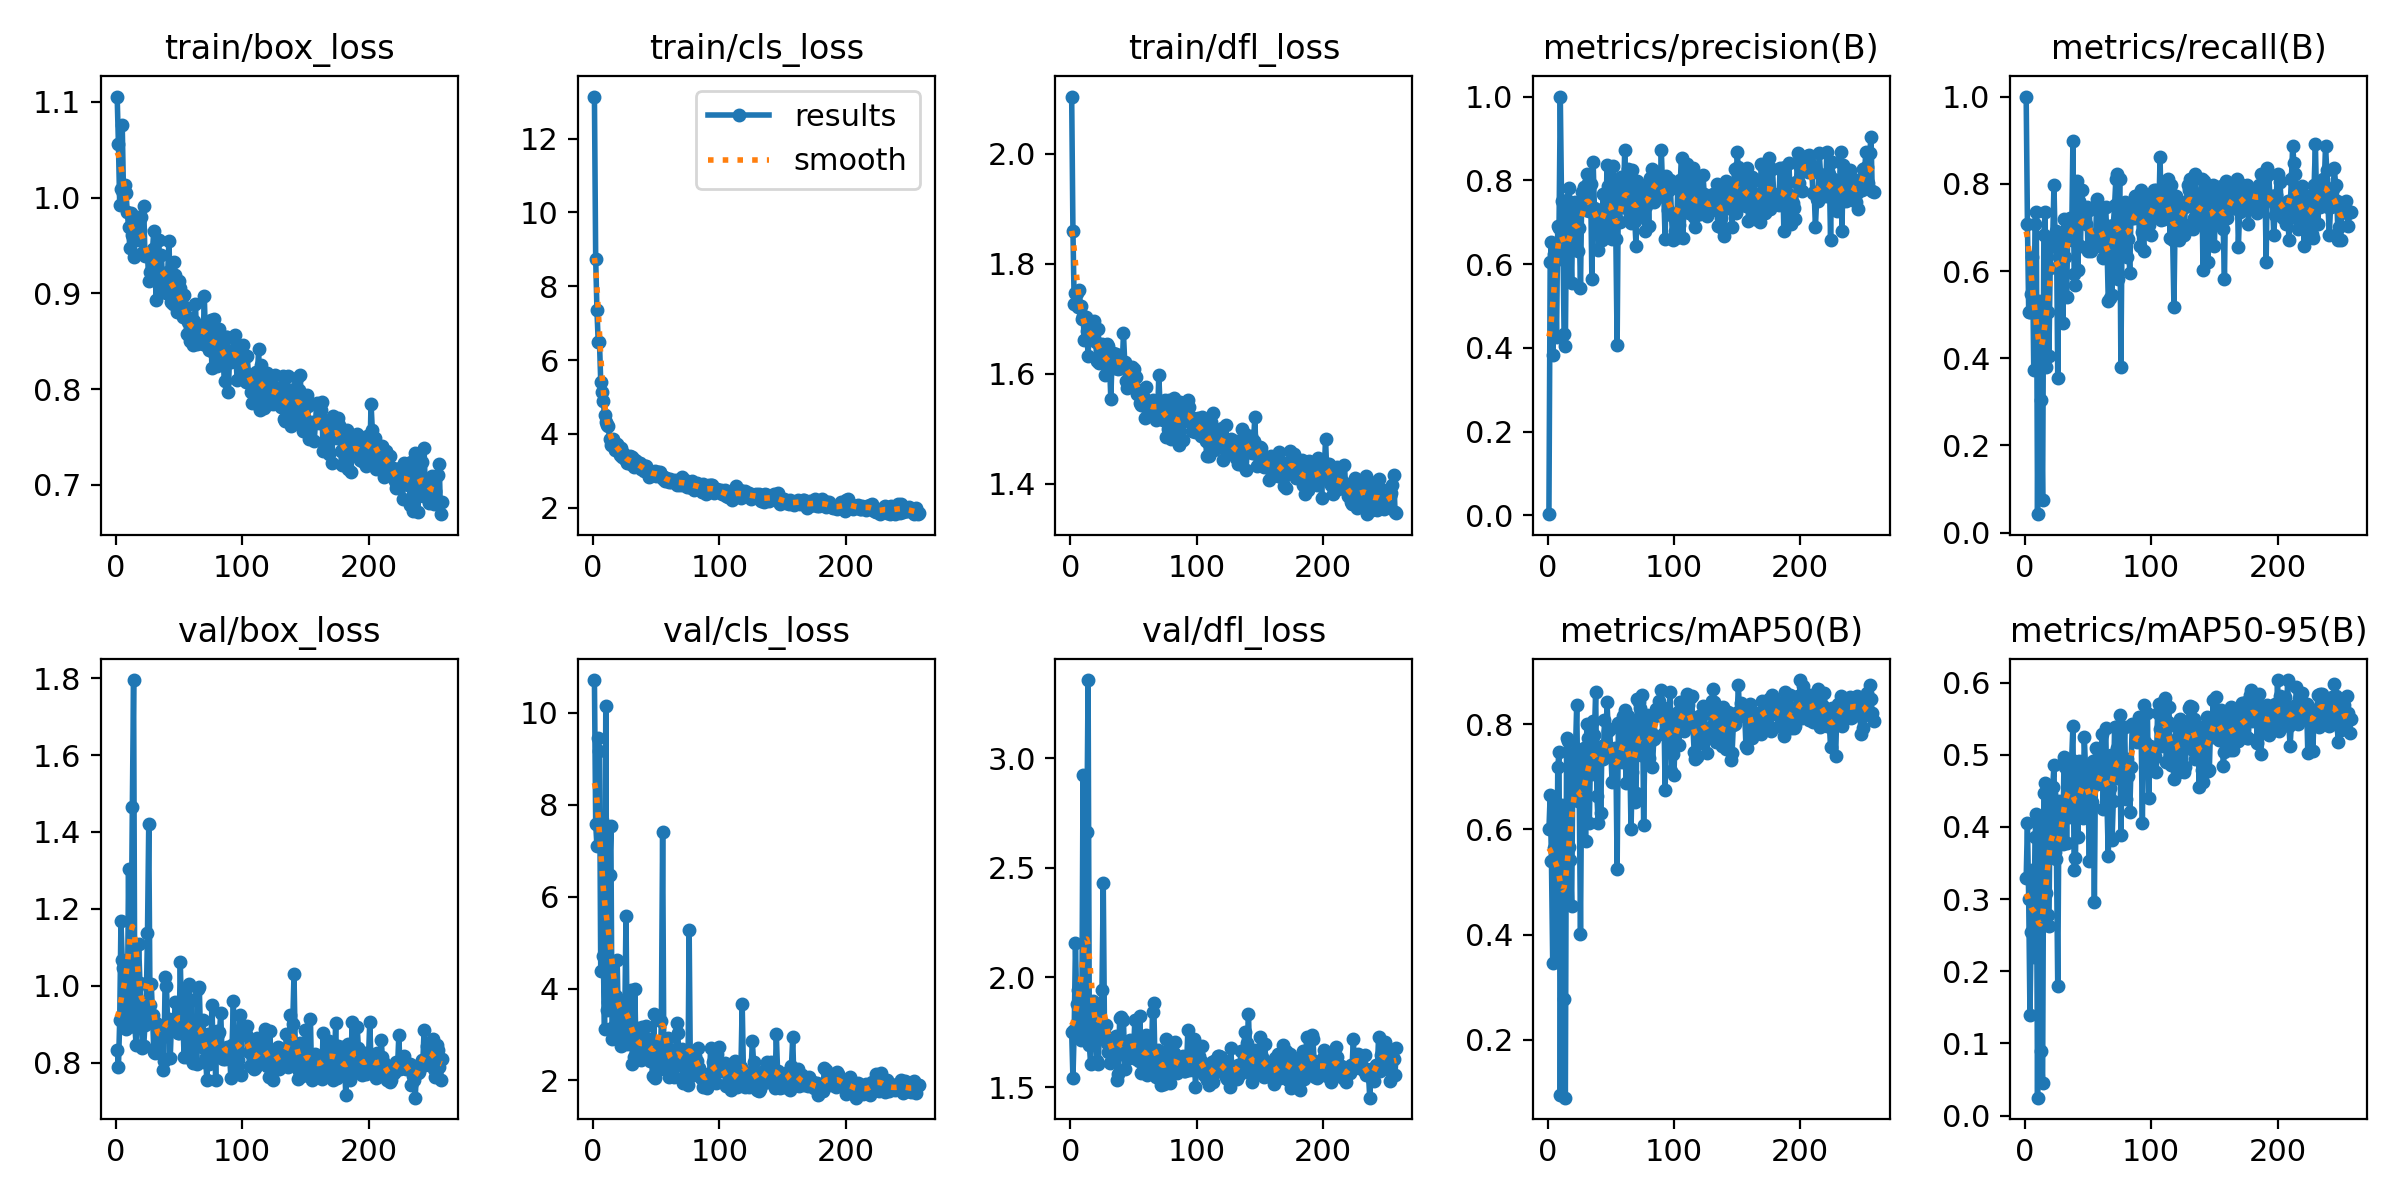

Source data for this figure (header and first rows):
epoch, time, train/box_loss, train/cls_loss, train/dfl_loss, metrics/precision(B), metrics/recall(B), metrics/mAP50(B), metrics/mAP50-95(B), val/box_loss, val/cls_loss, val/dfl_loss, lr/pg0, lr/pg1, lr/pg2
1, 17.31, 1.106, 13.14, 2.104, 0.00274, 1, 0.5999, 0.3286, 0.8338, 10.72, 1.75, 0.0026, 0.0026, 0.0026
2, 32.04, 1.056, 8.745, 1.86, 0.6037, 0.7089, 0.6652, 0.4051, 0.788, 7.584, 1.539, 0.005267, 0.005267, 0.005267
3, 46.78, 0.9925, 7.346, 1.726, 0.652, 0.5063, 0.5402, 0.3002, 0.9094, 7.099, 1.761, 0.007933, 0.007933, 0.007933
4, 61.31, 1.009, 6.488, 1.747, 0.3823, 0.5063, 0.3467, 0.1399, 1.168, 9.456, 2.157, 0.01, 0.01, 0.01
5, 76.12, 1.076, 6.486, 1.747, 0.6248, 0.5481, 0.5638, 0.2547, 1.067, 9.164, 1.877, 0.01, 0.01, 0.01
6, 90.98, 1.005, 5.411, 1.722, 0.6081, 0.6329, 0.6495, 0.34, 1.045, 4.38, 1.943, 0.01, 0.01, 0.01
7, 105.6, 1.013, 5.142, 1.752, 0.4246, 0.3737, 0.3639, 0.2198, 0.9213, 7.668, 1.745, 0.01, 0.01, 0.01
8, 120.7, 1.005, 4.886, 1.723, 0.6902, 0.7089, 0.7182, 0.3854, 0.8867, 4.717, 1.714, 0.01, 0.01, 0.01
9, 135.6, 0.9848, 4.51, 1.7, 0.687, 0.7342, 0.7461, 0.4179, 0.8972, 3.12, 1.768, 0.01, 0.01, 0.01
10, 150.4, 0.9697, 4.31, 1.705, 1, 0.04249, 0.09556, 0.02481, 1.304, 10.15, 2.923, 0.01, 0.01, 0.01
11, 165.3, 0.9477, 4.251, 1.662, 0.7498, 0.5316, 0.6463, 0.4025, 0.9214, 3.544, 1.754, 0.01, 0.01, 0.01
12, 180.1, 0.9837, 4.199, 1.703, 0.6768, 0.4243, 0.5773, 0.322, 1.061, 3.701, 1.842, 0.01, 0.01, 0.01
13, 194.6, 0.9607, 3.852, 1.678, 0.4321, 0.3038, 0.2778, 0.08976, 1.466, 6.465, 2.663, 0.01, 0.01, 0.01
14, 209.6, 0.9376, 3.686, 1.632, 0.4032, 0.07595, 0.09016, 0.04488, 1.795, 7.54, 3.356, 0.01, 0.01, 0.01
15, 224.6, 0.9738, 3.752, 1.69, 0.7541, 0.6835, 0.7741, 0.4473, 0.8934, 2.913, 1.69, 0.01, 0.01, 0.01
16, 239.2, 0.9675, 3.859, 1.681, 0.6681, 0.7342, 0.7684, 0.4613, 0.8461, 3.153, 1.605, 0.01, 0.01, 0.01
17, 253.5, 0.9795, 3.562, 1.676, 0.7828, 0.3797, 0.5657, 0.3084, 0.9978, 3.832, 1.835, 0.01, 0.01, 0.01
18, 268.3, 0.9555, 3.593, 1.662, 0.6563, 0.5063, 0.5423, 0.2782, 1.107, 3.845, 1.891, 0.01, 0.01, 0.01
19, 283.1, 0.9666, 3.72, 1.696, 0.5555, 0.4051, 0.4541, 0.263, 1.008, 4.63, 1.853, 0.01, 0.01, 0.01
20, 297.8, 0.9794, 3.679, 1.658, 0.7411, 0.6076, 0.7305, 0.4345, 0.9185, 3.143, 1.741, 0.01, 0.01, 0.01
21, 312.5, 0.9426, 3.411, 1.624, 0.6969, 0.6582, 0.7166, 0.4462, 0.8391, 3.586, 1.618, 0.01, 0.01, 0.01
22, 326.8, 0.9911, 3.608, 1.681, 0.7491, 0.6709, 0.7461, 0.4552, 0.8421, 2.753, 1.604, 0.01, 0.01, 0.01
23, 341.7, 0.9388, 3.365, 1.619, 0.744, 0.7975, 0.8371, 0.4856, 0.8976, 3.729, 1.75, 0.01, 0.01, 0.01
24, 356.6, 0.9413, 3.485, 1.639, 0.6314, 0.6582, 0.6537, 0.365, 0.9549, 3.007, 1.768, 0.009999, 0.009999, 0.009999
25, 371.3, 0.9409, 3.329, 1.654, 0.6858, 0.6908, 0.6689, 0.3552, 1.136, 3.26, 1.943, 0.009999, 0.009999, 0.009999
26, 386.1, 0.9128, 3.299, 1.634, 0.5437, 0.3544, 0.4009, 0.1794, 1.421, 5.579, 2.429, 0.009999, 0.009999, 0.009999
27, 401.1, 0.9222, 3.215, 1.598, 0.7719, 0.6329, 0.7311, 0.4359, 0.9499, 2.796, 1.738, 0.009999, 0.009999, 0.009999
28, 416.1, 0.9392, 3.198, 1.623, 0.735, 0.6076, 0.6696, 0.3843, 1.003, 3.101, 1.781, 0.009999, 0.009999, 0.009999
29, 431, 0.9464, 3.394, 1.654, 0.7846, 0.6709, 0.7554, 0.4198, 0.9242, 2.884, 1.702, 0.009999, 0.009999, 0.009999
30, 445.7, 0.9649, 3.168, 1.65, 0.7299, 0.481, 0.5783, 0.3763, 0.8271, 3.959, 1.658, 0.009999, 0.009999, 0.009999
31, 460.6, 0.9183, 3.367, 1.617, 0.8139, 0.7197, 0.8002, 0.4969, 0.8257, 2.364, 1.61, 0.009999, 0.009999, 0.009999
32, 475.6, 0.8928, 3.113, 1.554, 0.794, 0.6329, 0.7742, 0.4836, 0.9025, 2.508, 1.674, 0.009999, 0.009999, 0.009999
33, 490, 0.9399, 3.294, 1.63, 0.7278, 0.5415, 0.6121, 0.378, 0.8523, 3.998, 1.681, 0.009999, 0.009999, 0.009999
34, 504.6, 0.9556, 3.261, 1.637, 0.7916, 0.6962, 0.7595, 0.4754, 0.8946, 2.454, 1.682, 0.009999, 0.009999, 0.009999
35, 519, 0.9049, 3.12, 1.61, 0.5639, 0.7089, 0.7047, 0.4138, 0.8777, 3.146, 1.636, 0.009999, 0.009999, 0.009999
36, 533.3, 0.9397, 3.139, 1.636, 0.8448, 0.7215, 0.806, 0.4857, 0.8789, 2.459, 1.732, 0.009999, 0.009999, 0.009999
37, 547.5, 0.9121, 3.197, 1.634, 0.7346, 0.6709, 0.7791, 0.4926, 0.7815, 2.664, 1.533, 0.009999, 0.009999, 0.009999
38, 561.9, 0.9212, 3.059, 1.61, 0.7303, 0.8987, 0.8614, 0.5399, 0.8029, 2.441, 1.559, 0.009999, 0.009999, 0.009999
39, 576.1, 0.9166, 3.089, 1.618, 0.7227, 0.5939, 0.6631, 0.3404, 1.023, 3.171, 1.816, 0.009999, 0.009999, 0.009999
40, 590.6, 0.9005, 2.987, 1.612, 0.6335, 0.569, 0.6116, 0.3568, 1, 2.938, 1.821, 0.009999, 0.009999, 0.009999
41, 604.9, 0.922, 3.121, 1.611, 0.6725, 0.8057, 0.7504, 0.4654, 0.898, 2.586, 1.684, 0.009998, 0.009998, 0.009998
42, 619.2, 0.955, 3.116, 1.674, 0.7143, 0.6014, 0.6311, 0.3863, 0.9135, 3.196, 1.808, 0.009998, 0.009998, 0.009998
43, 633.7, 0.9018, 3.027, 1.621, 0.658, 0.7595, 0.7589, 0.4908, 0.8114, 2.673, 1.581, 0.009998, 0.009998, 0.009998
44, 647.9, 0.8915, 2.823, 1.586, 0.7681, 0.6582, 0.7343, 0.4235, 0.9038, 2.912, 1.643, 0.009998, 0.009998, 0.009998
45, 662.2, 0.8885, 2.873, 1.575, 0.6796, 0.7848, 0.8072, 0.4859, 0.8893, 2.433, 1.7, 0.009998, 0.009998, 0.009998
46, 676.8, 0.9323, 2.92, 1.612, 0.6875, 0.7242, 0.7498, 0.4127, 0.8934, 2.831, 1.631, 0.009998, 0.009998, 0.009998
47, 691.4, 0.9192, 2.942, 1.597, 0.8374, 0.7215, 0.8412, 0.5247, 0.9569, 2.09, 1.717, 0.009998, 0.009998, 0.009998
48, 705.9, 0.8805, 2.912, 1.59, 0.7859, 0.7089, 0.786, 0.4816, 0.8999, 3.445, 1.71, 0.009998, 0.009998, 0.009998
49, 720.5, 0.8857, 2.978, 1.613, 0.7002, 0.7468, 0.7908, 0.4777, 0.877, 2.044, 1.653, 0.009998, 0.009998, 0.009998
50, 734.8, 0.9125, 2.861, 1.608, 0.7872, 0.6456, 0.748, 0.4501, 0.878, 2.82, 1.65, 0.009998, 0.009998, 0.009998
51, 749.5, 0.9061, 2.964, 1.596, 0.6607, 0.7396, 0.6897, 0.3532, 1.061, 2.672, 1.807, 0.009998, 0.009998, 0.009998
52, 764.1, 0.8893, 2.876, 1.594, 0.8335, 0.6456, 0.7521, 0.4707, 0.9075, 2.432, 1.629, 0.009997, 0.009997, 0.009997
53, 778.7, 0.8757, 2.97, 1.563, 0.7446, 0.6835, 0.7547, 0.4346, 0.9116, 2.249, 1.726, 0.009997, 0.009997, 0.009997
54, 793.6, 0.8981, 2.872, 1.571, 0.6602, 0.6709, 0.7386, 0.491, 0.8135, 3.302, 1.617, 0.009997, 0.009997, 0.009997
55, 808.7, 0.8846, 2.766, 1.548, 0.406, 0.6835, 0.5252, 0.2957, 0.9928, 7.412, 1.825, 0.009997, 0.009997, 0.009997
56, 823.9, 0.8579, 2.816, 1.543, 0.7889, 0.6835, 0.8018, 0.5099, 0.8155, 2.287, 1.566, 0.009997, 0.009997, 0.009997
57, 839.3, 0.8697, 2.729, 1.567, 0.6993, 0.7653, 0.7319, 0.4588, 0.8611, 2.359, 1.645, 0.009997, 0.009997, 0.009997
58, 854.5, 0.8744, 2.797, 1.557, 0.8088, 0.6835, 0.8015, 0.476, 1.003, 2.526, 1.718, 0.009997, 0.009997, 0.009997
59, 869.6, 0.8497, 2.763, 1.519, 0.7571, 0.6582, 0.7288, 0.4624, 0.8535, 2.921, 1.576, 0.009997, 0.009997, 0.009997
60, 884.6, 0.8719, 2.695, 1.575, 0.7425, 0.7468, 0.8147, 0.4787, 0.9632, 2.086, 1.739, 0.009997, 0.009997, 0.009997
... 198 more rows
